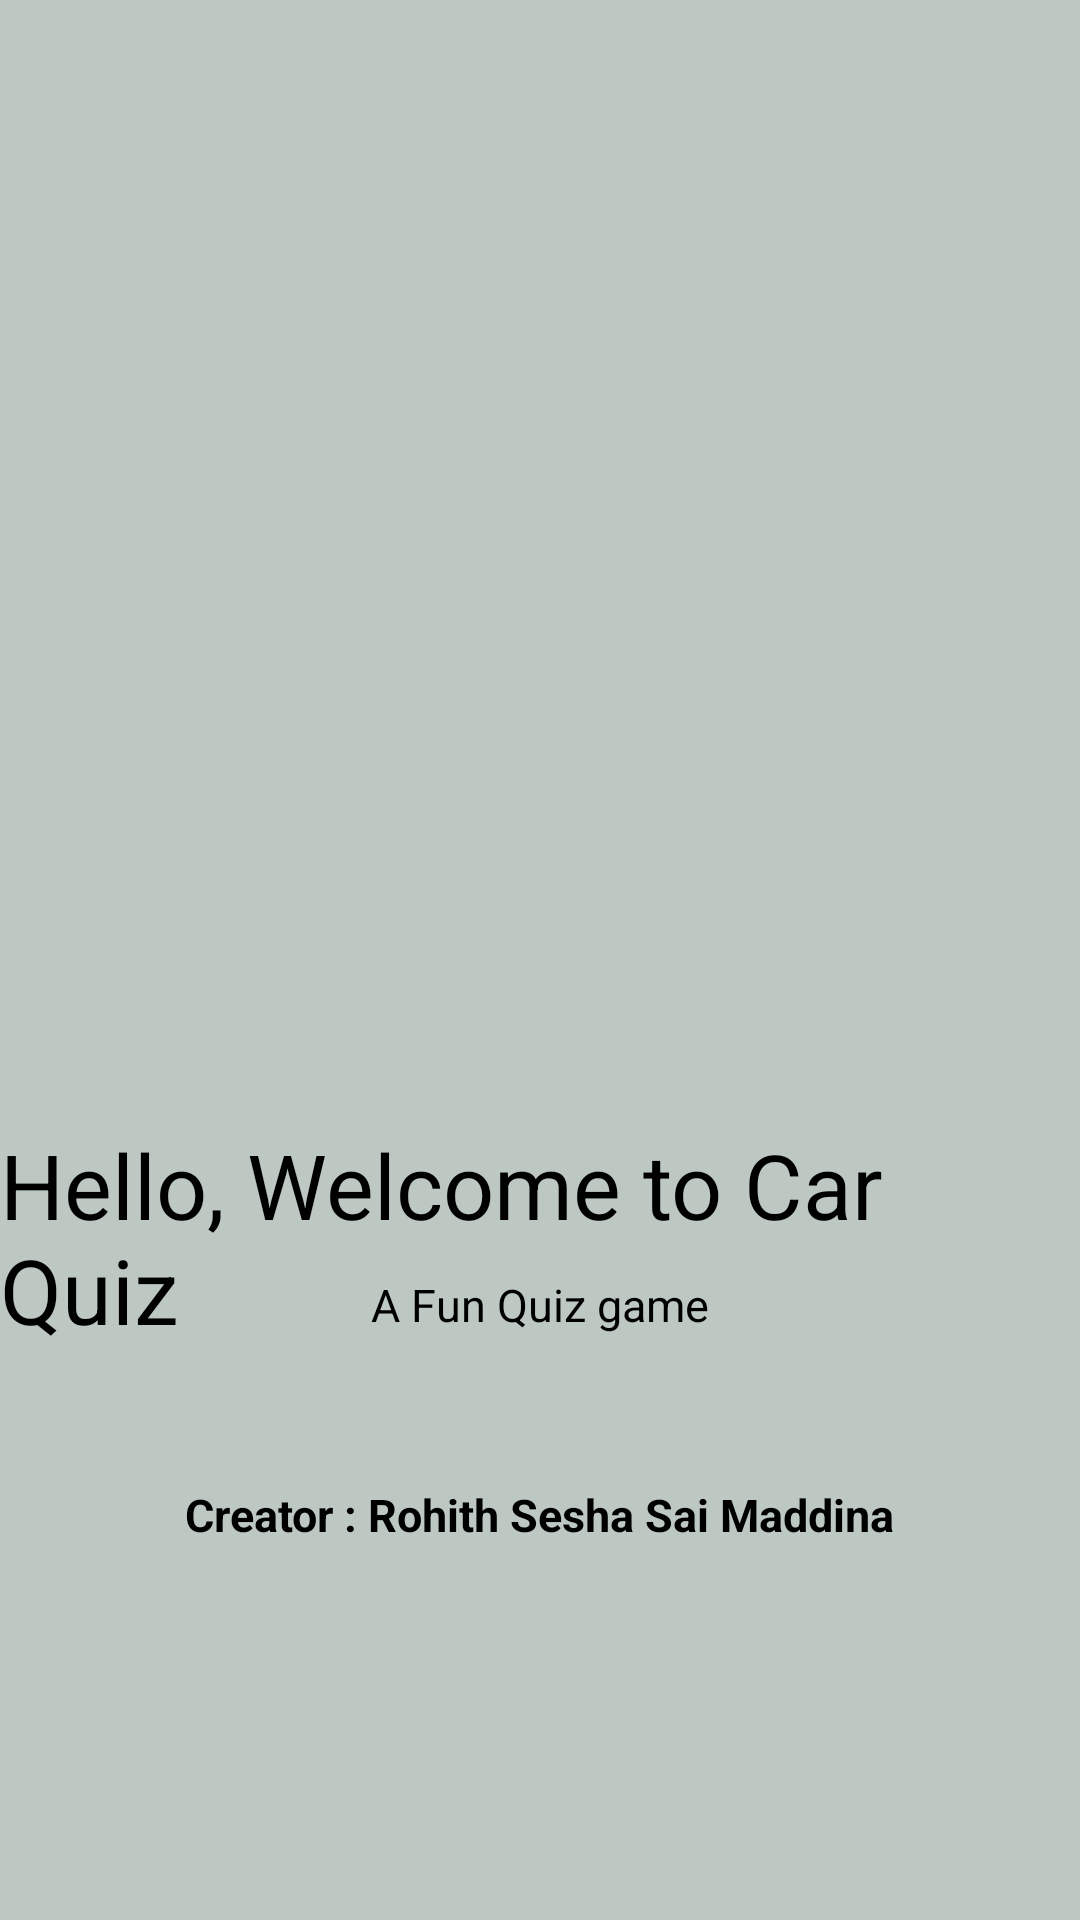

The Android layout XML behind this screen, and the referenced resources:
<!-- AndroidManifest.xml: application theme Theme.card_quiz_game_RohithSeshaSai -->
<!-- res/layout/splash_screen.xml -->
<?xml version="1.0" encoding="utf-8"?>
<RelativeLayout xmlns:android="http://schemas.android.com/apk/res/android"
    android:layout_width="match_parent"
    android:layout_height="match_parent"
    xmlns:tools="http://schemas.android.com/tools"
    android:gravity="center"
    android:background="#BDC8C2"
    tools:context="com.example.card_quiz_game_RohithSeshaSai.SplashScreen">



    <ImageView
        android:id="@+id/logo_id"
        android:layout_width="250dp"
        android:layout_height="250dp"
        android:layout_centerInParent="true"
        android:src="@drawable/vehicle"/>


    <TextView
        android:layout_width="wrap_content"
        android:layout_height="wrap_content"
        android:layout_below="@+id/logo_id"
        android:layout_centerHorizontal="true"
        android:text="Hello, Welcome to Car Quiz"
        android:textSize="30dp"
        android:textColor="@color/black"
        android:id="@+id/welcome_msg"/>


    <TextView
        android:layout_width="wrap_content"
        android:layout_height="wrap_content"
        android:layout_below="@+id/logo_id"
        android:layout_centerHorizontal="true"
        android:paddingTop="50dp"
        android:text="A Fun Quiz game"
        android:textSize="15dp"
        android:textColor="@color/black"/>


    <TextView
        android:layout_width="wrap_content"
        android:layout_height="wrap_content"
        android:layout_below="@+id/logo_id"
        android:layout_centerHorizontal="true"
        android:paddingTop="120dp"
        android:text="Creator : Rohith Sesha Sai Maddina"
        android:textStyle="bold"
        android:textSize="15dp"
        android:textColor="@color/black"/>

</RelativeLayout>
<!-- resources referenced by this layout -->
<resources>
  <style name="Theme.card_quiz_game_RohithSeshaSai" parent="Theme.MaterialComponents.DayNight.DarkActionBar">
          
          <item name="colorPrimary">@color/maroon_700</item>
          <item name="colorPrimaryVariant">@color/maroon_500</item>
          <item name="colorOnPrimary">@color/white</item>
          
          <item name="colorSecondary">@color/orange_200</item>
          <item name="colorSecondaryVariant">@color/orange_500</item>
          <item name="colorOnSecondary">@color/black</item>
          
          <item name="android:statusBarColor" tools:targetApi="l">?attr/colorPrimaryVariant</item>
          
      </style>
  <!-- not gathered from this repository: default colours our renderer supplied (Android Studio template values) -->
  <color name="black">#FF000000</color>
  <color name="white">#FFFFFFFF</color>
</resources>
